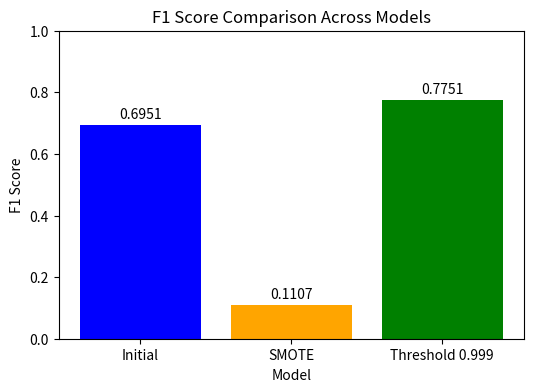

Source code (Python): (Note: this script raises an exception after producing the figure.)
import matplotlib.pyplot as plt

# F1 scores from models
models = ['Initial', 'SMOTE', 'Threshold 0.999']
f1_scores = [0.6951, 0.1107, 0.7751]

# Create bar chart
plt.figure(figsize=(6, 4))
plt.bar(models, f1_scores, color=['blue', 'orange', 'green'])
plt.title('F1 Score Comparison Across Models')
plt.xlabel('Model')
plt.ylabel('F1 Score')
plt.ylim(0, 1)
for i, v in enumerate(f1_scores):
    plt.text(i, v + 0.02, f'{v:.4f}', ha='center')
plt.savefig('C:/Users/<user>/Desktop/Final Project/f1_comparison.png')
plt.show()